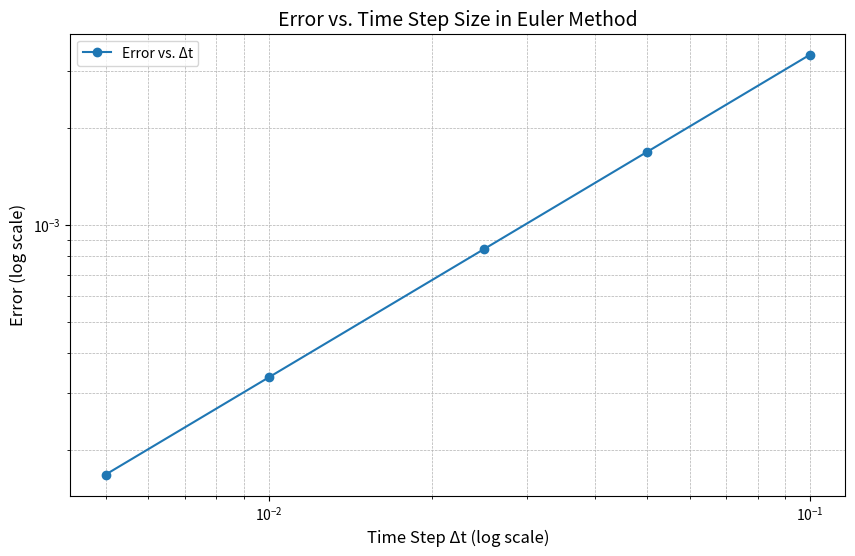

The script that saved this image:
import numpy as np
import matplotlib.pyplot as plt

r = 0.0259
T_s = 17
T_0 = 82.3
t_target = 1.60

def analytical_solution(t, T_s, T_0, r):
    return T_s + (T_0 - T_s) * np.exp(-r * t)

def euler_method(T_s, T_0, r, delta_t, t_target):
    time_points = np.arange(0, t_target + delta_t, delta_t)
    T = np.zeros(len(time_points))
    T[0] = T_0
    for n in range(1, len(time_points)):
        T[n] = T[n - 1] + delta_t * (-r * (T[n - 1] - T_s))
    return time_points, T

delta_ts = [0.1, 0.05, 0.025, 0.01, 0.005]
errors = []

for delta_t in delta_ts:
    _, T_numeric = euler_method(T_s, T_0, r, delta_t, t_target)
    T_exact = analytical_solution(t_target, T_s, T_0, r)
    error = abs(T_numeric[-1] - T_exact)
    errors.append(error)

plt.figure(figsize=(10, 6))
plt.loglog(delta_ts, errors, 'o-', label='Error vs. Δt')
plt.xlabel('Time Step Δt (log scale)', fontsize=12)
plt.ylabel('Error (log scale)', fontsize=12)
plt.title('Error vs. Time Step Size in Euler Method', fontsize=14)
plt.grid(True, which='both', linestyle='--', linewidth=0.5)
plt.legend()
plt.show()

print("b题结果：")
for i, delta_t in enumerate(delta_ts):
    print(f"Δt = {delta_t:.3f}, Error = {errors[i]:.6f}")

def find_delta_t(T_s, T_0, r, t_target, tolerance):
    delta_t = 0.1
    while True:
        _, T_numeric = euler_method(T_s, T_0, r, delta_t, t_target)
        T_exact = analytical_solution(t_target, T_s, T_0, r)
        error = abs(T_numeric[-1] - T_exact)
        if error <= tolerance:
            return delta_t, error
        delta_t /= 2

# 对 t=1.60 和 t=5.5 进行计算
tolerance = 0.001
delta_t_1_60, error_1_60 = find_delta_t(T_s, T_0, r, 1.60, tolerance)
delta_t_5_5, error_5_5 = find_delta_t(T_s, T_0, r, 5.5, tolerance)

print("c题结果：")
print(f"t = 1.60 分钟时，Δt = {delta_t_1_60:.6f}, Error = {error_1_60*100:.6f}%")
print(f"t = 5.50 分钟时，Δt = {delta_t_5_5:.6f}, Error = {error_5_5*100:.6f}%")